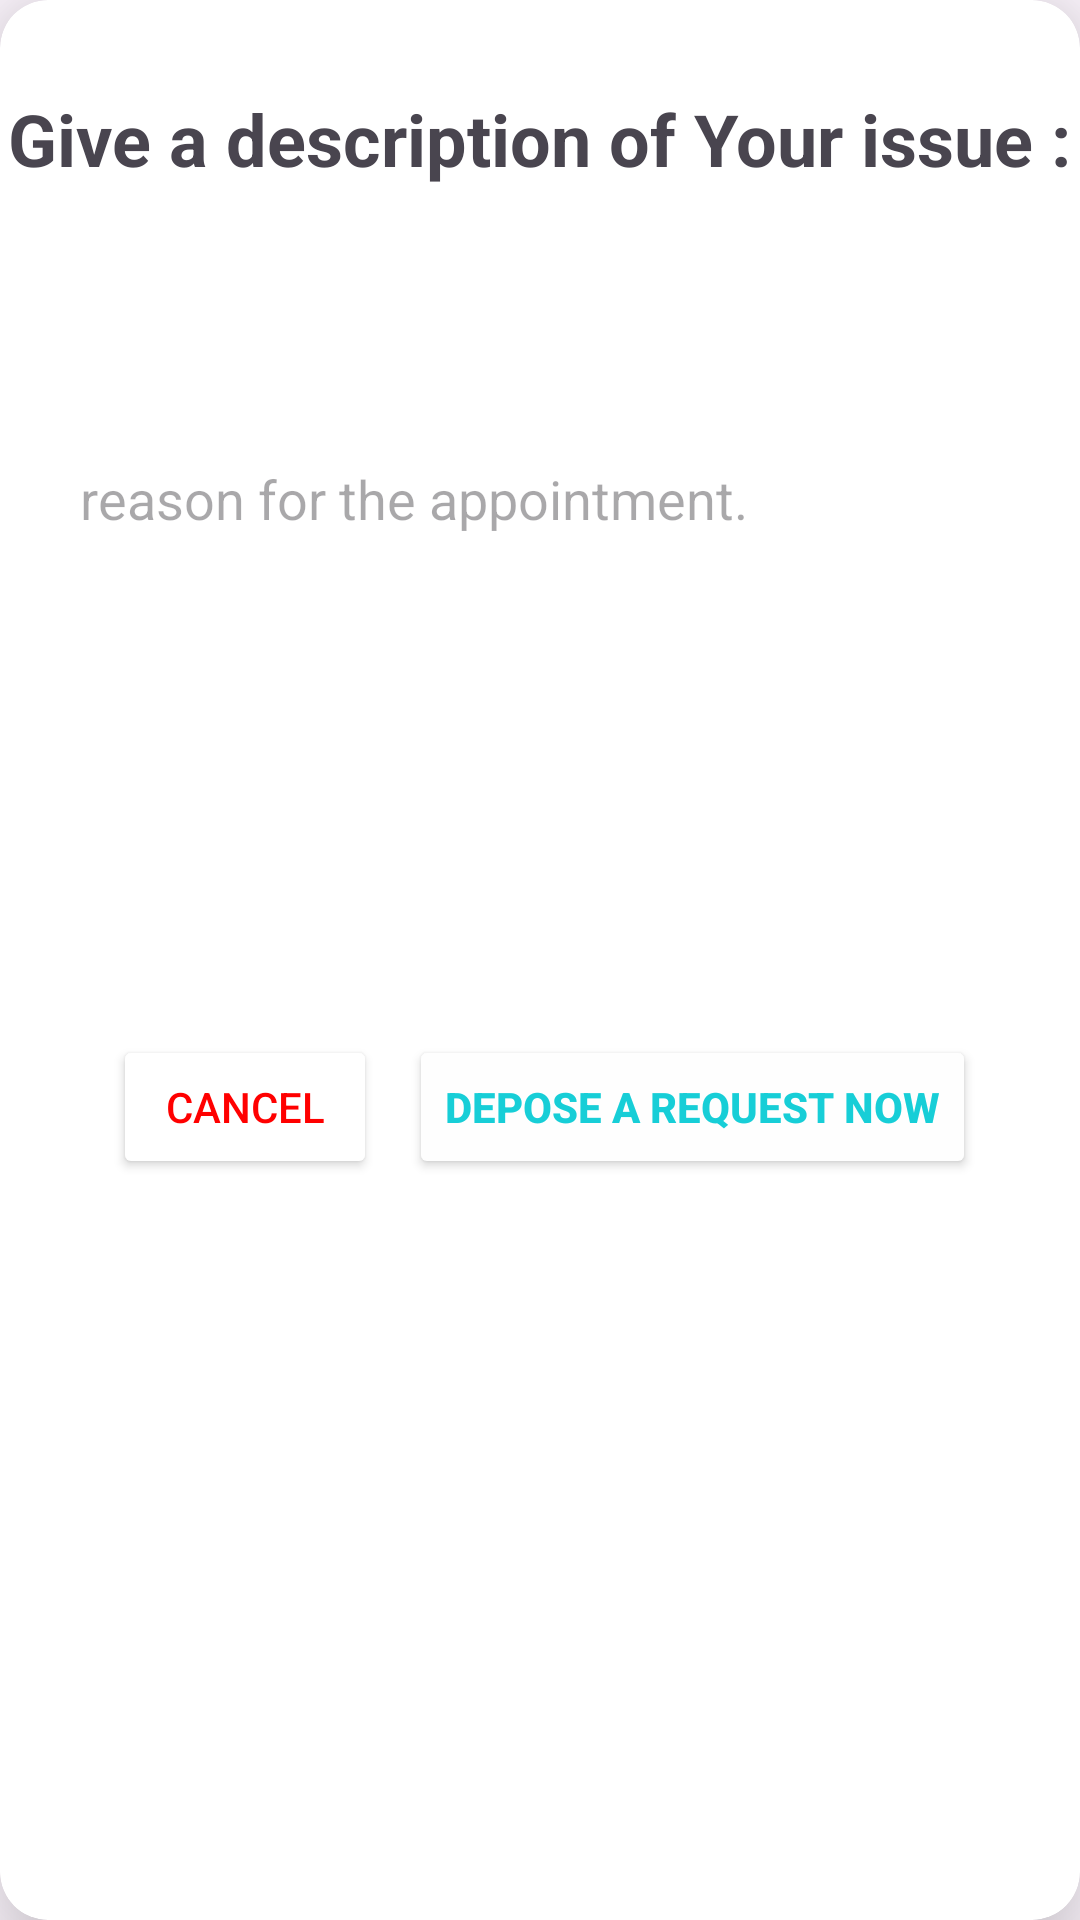

Write the Android layout XML for this screen, with the resource values it uses.
<!-- AndroidManifest.xml: application theme Theme.TabibiApp -->
<!-- res/layout/custom_dialigue_box_discription.xml -->
<?xml version="1.0" encoding="utf-8"?>
<androidx.cardview.widget.CardView xmlns:android="http://schemas.android.com/apk/res/android"
    xmlns:app="http://schemas.android.com/apk/res-auto"
    xmlns:tools="http://schemas.android.com/tools"
    android:layout_width="wrap_content"
    android:layout_height="wrap_content"
    app:cardCornerRadius="16dp"
    app:cardElevation="20dp">

    <androidx.constraintlayout.widget.ConstraintLayout
        android:layout_width="match_parent"
        android:layout_height="match_parent">

        <TextView
            android:id="@+id/textView53"
            android:layout_width="wrap_content"
            android:layout_height="wrap_content"
            android:layout_marginLeft="15dp"
            android:layout_marginTop="30dp"
            android:layout_marginRight="15dp"
            android:text="Give a description of Your issue :"
            android:textSize="24sp"
            android:textStyle="bold"
            app:layout_constraintEnd_toEndOf="parent"
            app:layout_constraintStart_toStartOf="parent"
            app:layout_constraintTop_toTopOf="parent" />

        <Button
            android:id="@+id/button16"
            android:layout_width="wrap_content"
            android:layout_height="wrap_content"
            android:layout_marginTop="40dp"
            android:backgroundTint="@color/white"
            android:text="cancel"
            android:textColor="#FF0000"
            app:layout_constraintBottom_toBottomOf="parent"
            app:layout_constraintEnd_toStartOf="@+id/button172"
            app:layout_constraintHorizontal_bias="0.776"
            app:layout_constraintStart_toStartOf="parent"
            app:layout_constraintTop_toBottomOf="@+id/editTextTextMultiLine"
            app:layout_constraintVertical_bias="0.0" />

        <Button
            android:id="@+id/button172"
            android:layout_width="wrap_content"
            android:layout_height="wrap_content"
            android:layout_marginTop="40dp"
            android:layout_marginBottom="20dp"
            android:backgroundTint="#FEFEFE"
            android:text="depose a request now"
            android:textColor="@color/color2"
            android:textStyle="bold"
            app:layout_constraintBottom_toBottomOf="parent"
            app:layout_constraintEnd_toEndOf="parent"
            app:layout_constraintHorizontal_bias="0.798"
            app:layout_constraintStart_toStartOf="parent"
            app:layout_constraintTop_toBottomOf="@+id/editTextTextMultiLine"
            app:layout_constraintVertical_bias="0.0"
            app:strokeColor="@color/color2"
            app:strokeWidth="3dp" />

        <EditText
            android:id="@+id/editTextTextMultiLine"
            android:layout_width="331dp"
            android:layout_height="163dp"
            android:layout_marginLeft="10dp"
            android:layout_marginRight="10dp"
            android:background="@drawable/border"
            android:backgroundTint="@color/material_dynamic_neutral95"
            android:ems="10"
            android:gravity="start|top"
            android:hint="reason for the appointment."
            android:inputType="textMultiLine"
            android:minLines="6"
            android:padding="12dp"
            app:layout_constraintBottom_toBottomOf="parent"
            app:layout_constraintEnd_toEndOf="parent"
            app:layout_constraintStart_toStartOf="parent"
            app:layout_constraintTop_toBottomOf="@+id/textView53"
            app:layout_constraintVertical_bias="0.192" />
    </androidx.constraintlayout.widget.ConstraintLayout>
</androidx.cardview.widget.CardView>
<!-- resources referenced by this layout -->
<resources>
  <color name="color2">#17CED7</color>
  <color name="material_dynamic_neutral95">#F0F0F3</color>
  <color name="white">#FFFFFFFF</color>
  <style name="Theme.TabibiApp" parent="Base.Theme.TabibiApp" />
  <style name="Base.Theme.TabibiApp" parent="Theme.Material3.Light.NoActionBar">
          <item name="android:windowTranslucentStatus">true</item>
          
          
      </style>
</resources>
